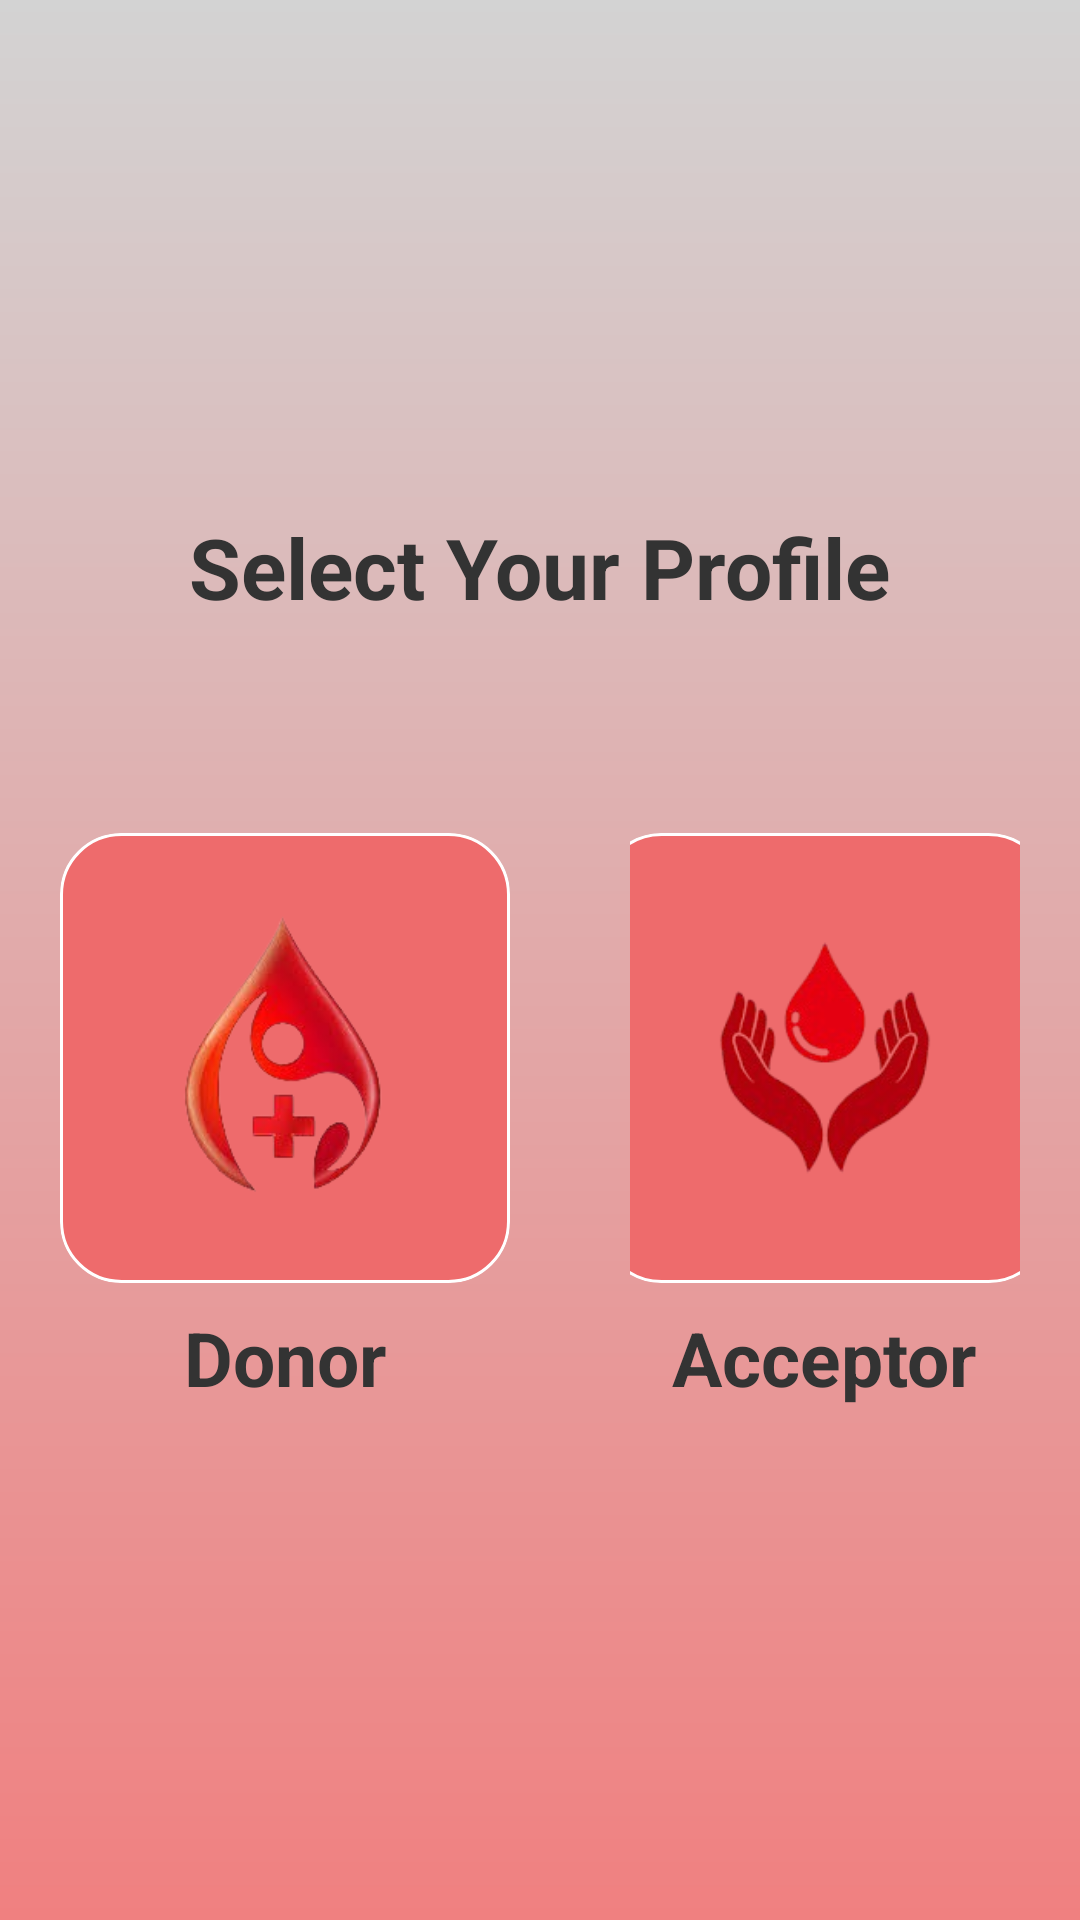

Write the Android layout XML for this screen, with the resource values it uses.
<!-- AndroidManifest.xml: application theme Theme.Blooddonate -->
<!-- res/layout/activity_userauthentication.xml -->
<?xml version="1.0" encoding="utf-8"?>
<LinearLayout
    xmlns:android="http://schemas.android.com/apk/res/android"
    xmlns:tools="http://schemas.android.com/tools"
    android:id="@+id/genderSelectionLayout"
    android:layout_width="match_parent"
    android:layout_height="match_parent"
    android:orientation="vertical"
    android:padding="20dp"
    android:gravity="center"
    android:background="@drawable/app_background"
    tools:context=".UserAuthentication">

    
    <TextView
        android:id="@+id/genderTitle"
        android:layout_width="wrap_content"
        android:layout_height="wrap_content"
        android:layout_marginBottom="50dp"
        android:text="Select Your Profile"
        android:textColor="#333333"
        android:textSize="28sp"
        android:textStyle="bold" />

    
    <LinearLayout
        android:id="@+id/userauthenticationLayout"
        android:layout_width="wrap_content"
        android:layout_height="wrap_content"
        android:orientation="horizontal"
        android:gravity="center"
        android:layout_marginTop="20dp">

        
        <LinearLayout
            android:layout_width="wrap_content"
            android:layout_height="wrap_content"
            android:orientation="vertical"
            android:gravity="center"
            android:layout_marginEnd="20dp">

            <ImageButton
                android:id="@+id/DonorButton"
                android:layout_width="150dp"
                android:layout_height="150dp"
                android:src="@drawable/donorimage"
                android:background="@drawable/rounded_button"
                android:scaleType="fitCenter"
                android:clipToOutline="true"
                android:padding="10dp" />

            <TextView
                android:id="@+id/dname"
                android:layout_width="wrap_content"
                android:layout_height="wrap_content"
                android:text="Donor"
                android:layout_marginTop="8dp"
                android:textColor="#333333"
                android:textStyle="bold"
                android:layout_gravity="center_horizontal"
                android:textSize="25sp" />
        </LinearLayout>

        
        <LinearLayout
            android:layout_width="wrap_content"
            android:layout_height="wrap_content"
            android:orientation="vertical"
            android:gravity="center"
            android:layout_marginStart="20dp">

            <ImageButton
                android:id="@+id/AcceptorButton"
                android:layout_width="150dp"
                android:layout_height="150dp"
                android:src="@drawable/acceptorblood"
                android:background="@drawable/rounded_button"
                android:scaleType="fitCenter"
                android:clipToOutline="true"
                android:padding="10dp" />

            <TextView
                android:id="@+id/aname"
                android:layout_width="wrap_content"
                android:layout_height="wrap_content"
                android:text="Acceptor"
                android:layout_marginTop="8dp"
                android:textColor="#333333"
                android:textSize="25sp"
                android:textStyle="bold"/>
        </LinearLayout>
    </LinearLayout>
</LinearLayout>
<!-- resources referenced by this layout -->
<resources>
  <!-- drawable acceptorblood: png bitmap (drawable, 22952 bytes) -->
  <!-- drawable app_background (drawable) -->
  <?xml version="1.0" encoding="utf-8"?>
  <layer-list xmlns:android="http://schemas.android.com/apk/res/android">
      <item>
          <color android:color="#F5F5F5" /> 
      </item>
      <item>
          <shape android:shape="rectangle">
              <gradient
                  android:type="linear"
                  android:startColor="#F08080"
                  android:endColor="#D3D3D3"
                  android:angle="90" />
          </shape>
      </item>
  </layer-list>
  <!-- drawable donorimage: png bitmap (drawable, 32614 bytes) -->
  <!-- drawable rounded_button (drawable) -->
  <?xml version="1.0" encoding="utf-8"?>
  <shape xmlns:android="http://schemas.android.com/apk/res/android" android:shape="rectangle">
      
      <solid android:color="#ee6b6c" />
      
      <corners android:radius="20dp" />
      
      <stroke android:width="1dp" android:color="@color/white" />
  </shape>
  <style name="Theme.Blooddonate" parent="Base.Theme.Blooddonate" />
  <color name="white">#FFFFFFFF</color>
  <style name="Base.Theme.Blooddonate" parent="Theme.Material3.DayNight.NoActionBar">
          
          
      </style>
</resources>
